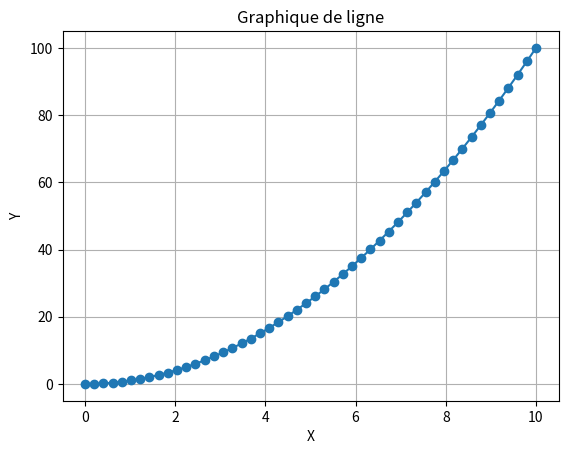

The script that saved this image:
import matplotlib.pyplot as plt
import numpy as np

# Générer une série de 50 nombres allant de 0 à 10
x = np.linspace(0, 10, 50)

# Générer des données pour l'axe des ordonnées (dans cet exemple, des carrés des nombres x)
y = x ** 2

# Tracer le graphique de ligne
plt.plot(x, y, '-o', label='y = x^2')  # '-o' pour spécifier le style de ligne et de marqueurs
plt.xlabel('X')
plt.ylabel('Y')
plt.title('Graphique de ligne')
plt.grid(True)  # Activer la grille
plt.show()
